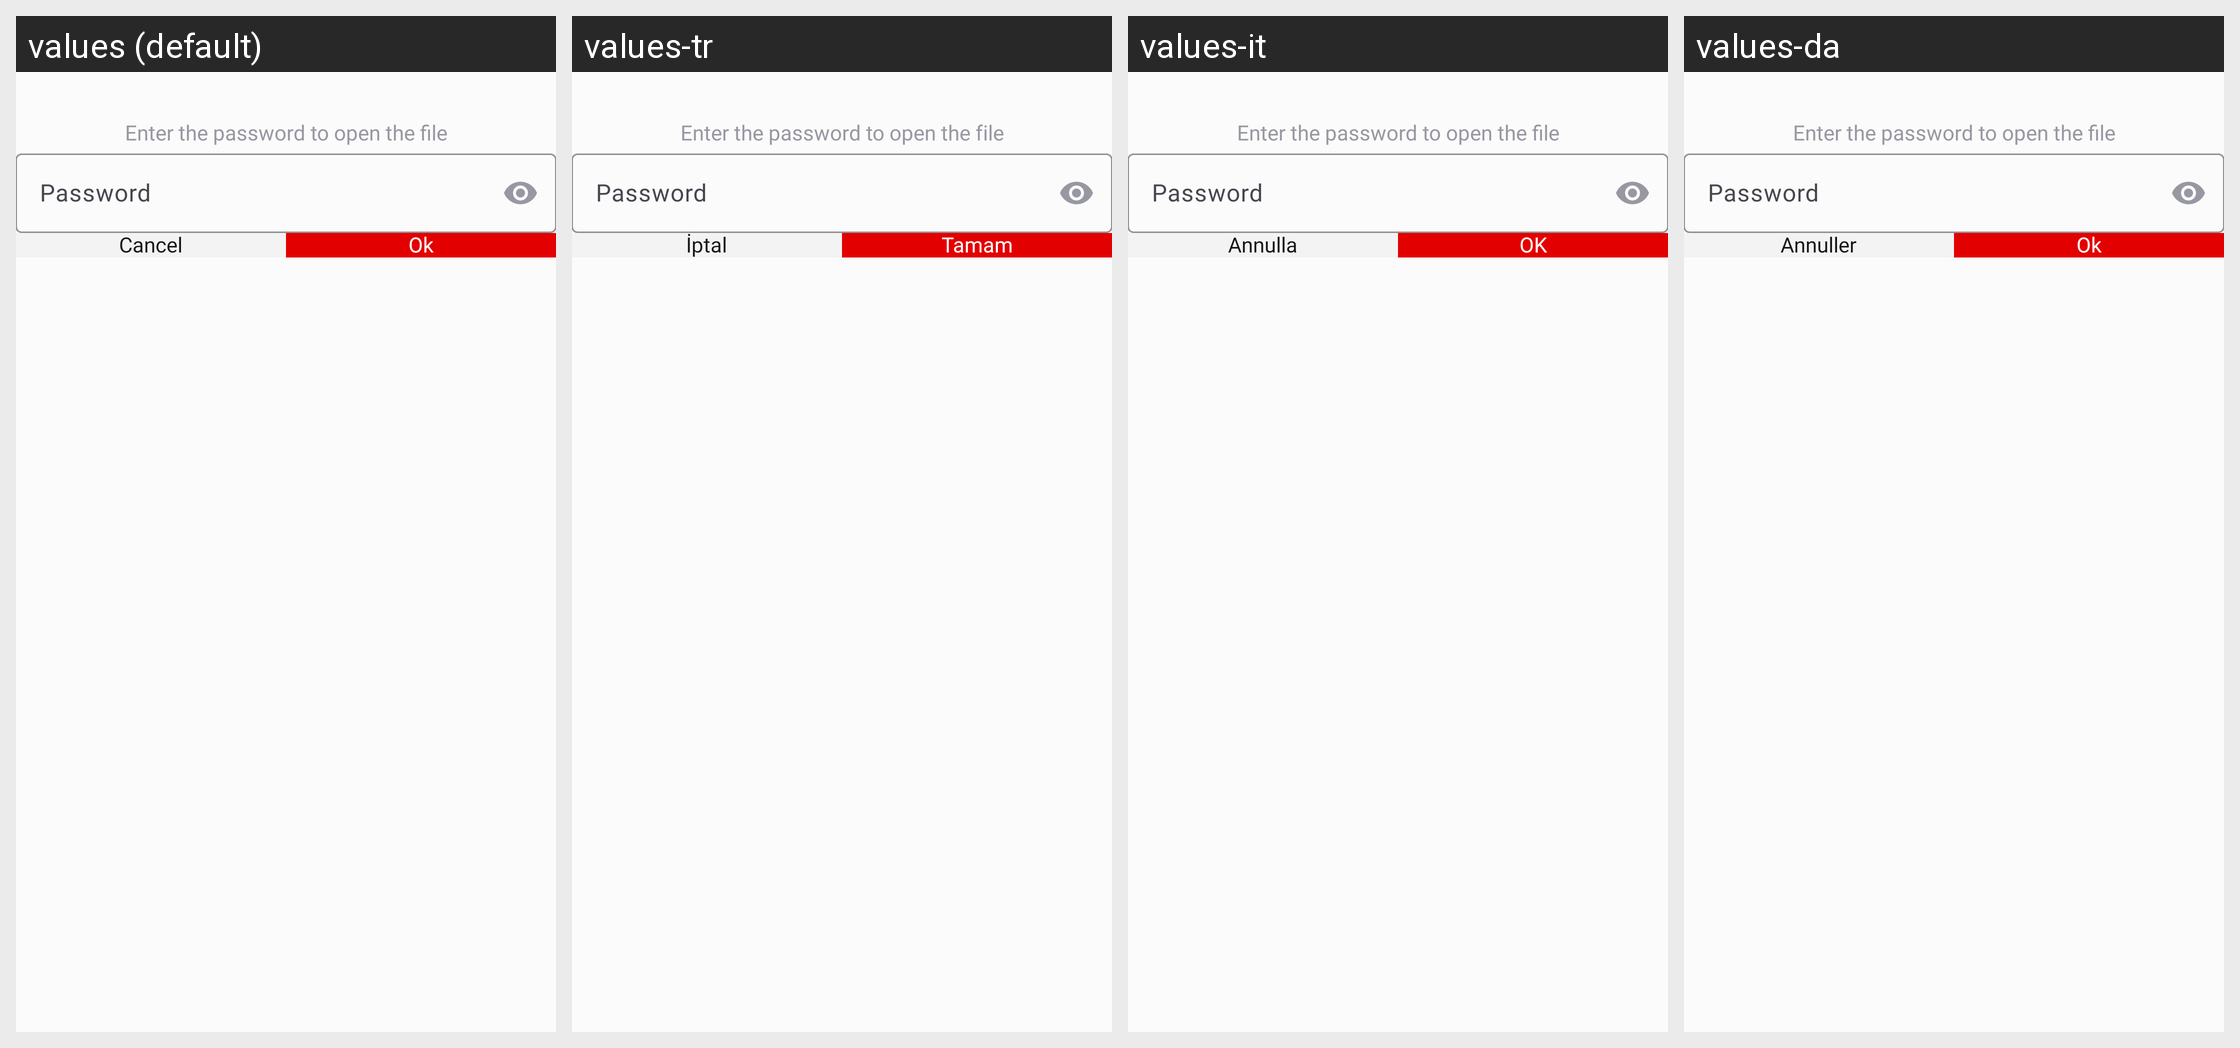

Translations of the strings shown on this Android screen, per locale in the grid:
Android screen res/layout/dialog_merge_password.xml rendered under 4 locales, left to right: values (default), values-tr, values-it, values-da. Device: Nexus 5 (rendered at 1080×1920; each locale shown at half size, 540×960, under a caption strip naming it); theme Theme.PdfReader.
Other locales in the repository, not shown: values-de, values-es, values-fil, values-fr, values-hi, values-pt, values-ru, values-th, values-zh.
Strings drawn on this screen, with the default value and each locale's value (text and hints the layout hard-codes, and strings that could not be matched under every locale, appear in the picture but are not listed):

enter_password_to_open_file
  values: Enter the password to open the file
  values-tr: Enter the password to open the file  [not translated; the default value is used]
  values-it: Enter the password to open the file  [not translated; the default value is used]
  values-da: Enter the password to open the file  [not translated; the default value is used]

password
  values: Password
  values-tr: Password  [not translated; the default value is used]
  values-it: Password  [not translated; the default value is used]
  values-da: Password  [not translated; the default value is used]

cancel
  values: Cancel
  values-tr: İptal
  values-it: Annulla
  values-da: Annuller

ok
  values: Ok
  values-tr: Tamam
  values-it: OK
  values-da: Ok
